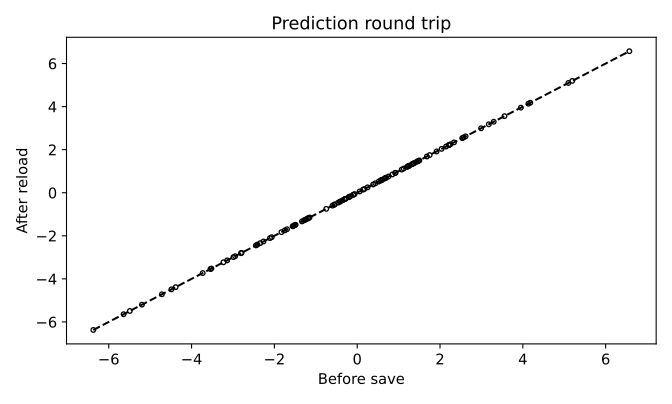

The table this chart was drawn from, first rows:
row, true, before, after
224, 0.8779, 1.366, 1.366
42, 2.161, 2.038, 2.038
285, 2.474, 2.249, 2.249
302, 1.873, 1.749, 1.749
56, 1.27, 1.241, 1.241
272, -0.3089, -0.4615, -0.4615
15, -2.937, -3.14, -3.14
57, -4.372, -4.385, -4.385
248, 0.9001, 0.9277, 0.9277
124, -1.696, -1.749, -1.749
82, 0.5415, 0.6079, 0.6079
354, 0.8132, 0.917, 0.917
210, -5.347, -5.199, -5.199
339, -0.1223, -0.5431, -0.5431
119, 1.674, 1.501, 1.501
126, -5.333, -5.641, -5.641
203, 0.6652, 0.4369, 0.4369
300, 2.679, 2.619, 2.619
139, 2.24, 2.211, 2.211
356, -1.111, -1.259, -1.259
140, -0.6389, -0.7475, -0.7475
222, 1.374, 1.211, 1.211
324, -2.813, -2.807, -2.807
33, -2.37, -2.264, -2.264
297, 0.5396, 0.3848, 0.3848
220, 0.06991, -0.1767, -0.1767
147, -0.4377, -0.1841, -0.1841
325, -0.3626, -0.2892, -0.2892
25, 1.903, 1.682, 1.682
73, -0.3663, -0.5553, -0.5553
267, -0.6385, -0.4059, -0.4059
9, 1.741, 1.243, 1.243
347, -1.56, -1.559, -1.559
148, 1.828, 1.917, 1.917
113, 0.05912, -0.06225, -0.06225
39, -3.569, -3.731, -3.731
22, 0.4939, 0.57, 0.57
351, 0.4968, 0.5749, 0.5749
94, 0.4965, 0.6871, 0.6871
90, -1.157, -1.334, -1.334
180, 0.01511, -0.09695, -0.09695
30, 1.524, 1.33, 1.33
305, 3.528, 3.297, 3.297
108, 5.165, 5.099, 5.099
157, 0.7638, 0.6584, 0.6584
232, -2.115, -2.107, -2.107
55, 1.212, 1.121, 1.121
5, 3.186, 3.178, 3.178
45, 0.6317, 0.6949, 0.6949
342, -0.5389, -0.5969, -0.5969
286, -0.4546, -0.3494, -0.3494
237, 4.244, 3.952, 3.952
209, -4.796, -4.717, -4.717
78, 1.961, 2.337, 2.337
333, -1.845, -2.343, -2.343
283, -2.136, -2.064, -2.064
3, 2.914, 2.537, 2.537
116, 1.246, 1.429, 1.429
76, 1.401, 1.376, 1.376
284, -0.2449, -0.2834, -0.2834
... 48 more rows
